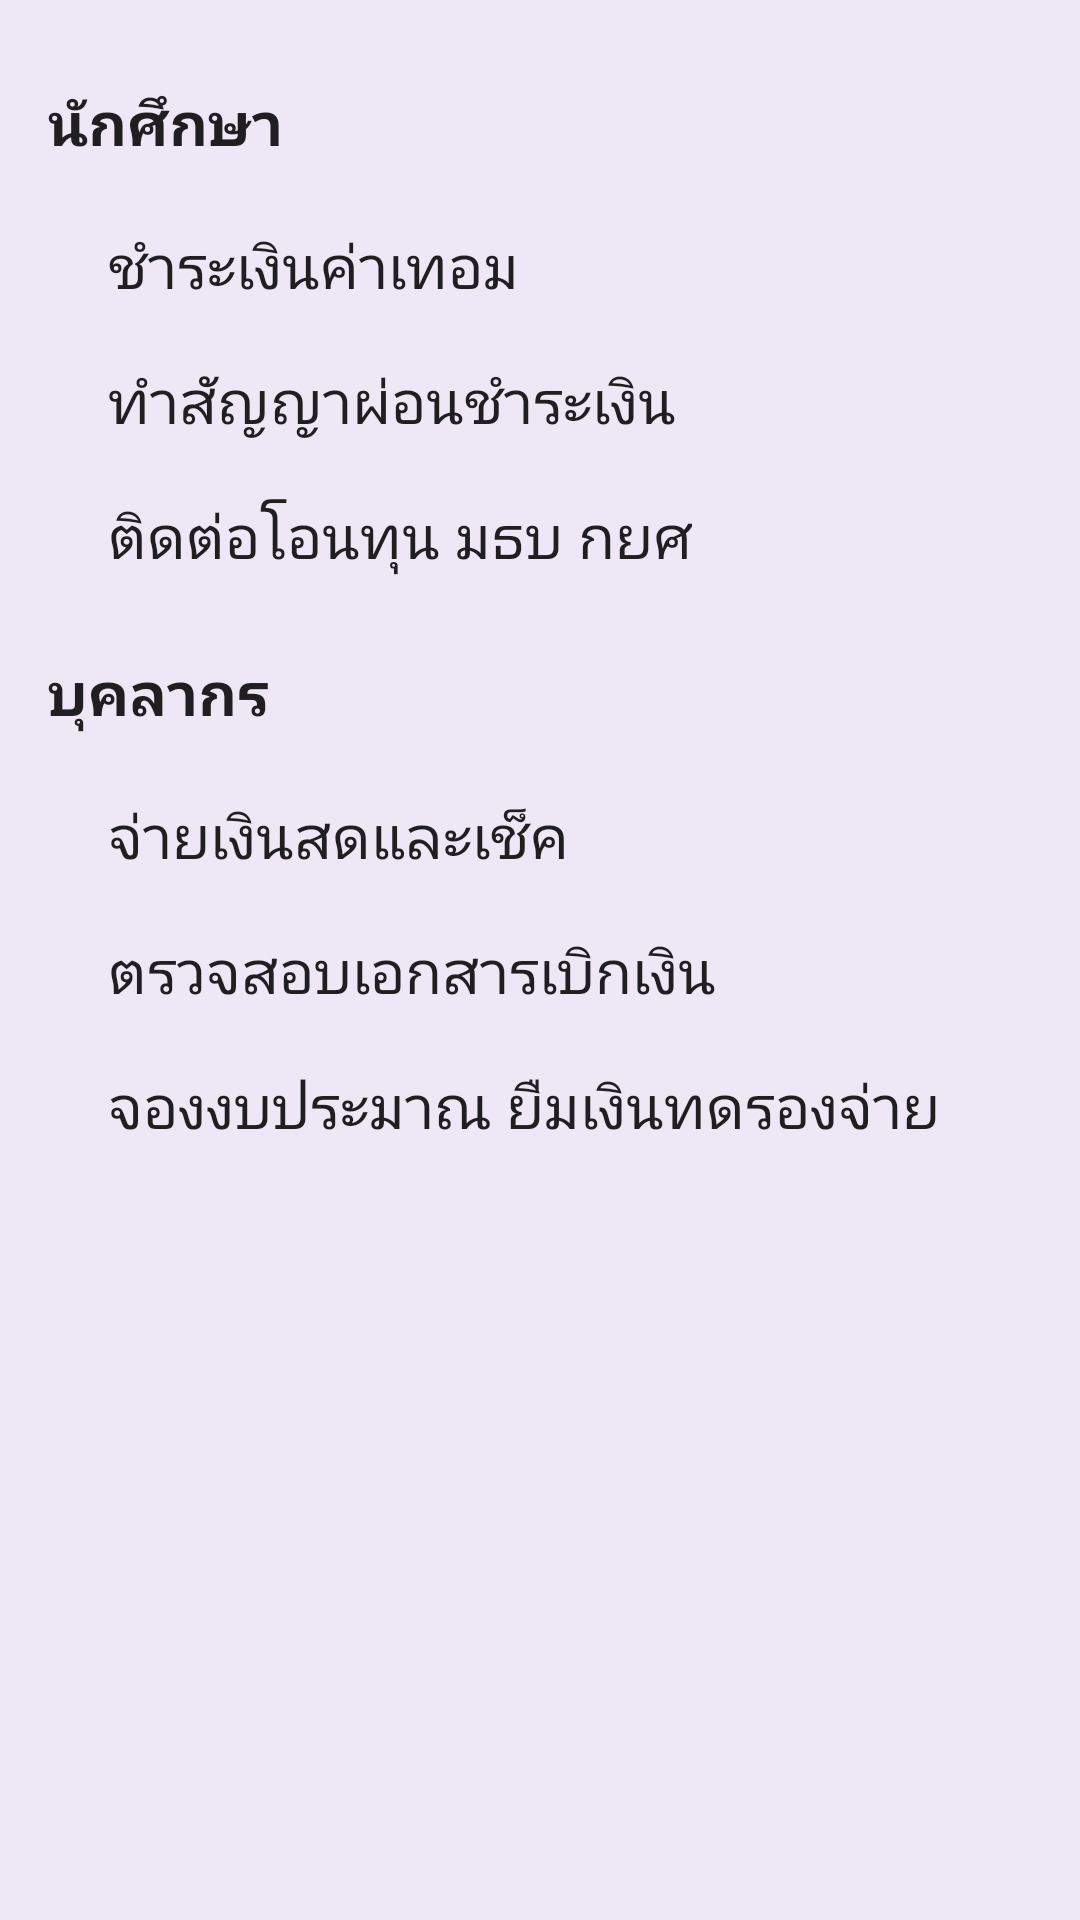

Write the Android layout XML for this screen, with the resource values it uses.
<!-- AndroidManifest.xml: application theme AppTheme -->
<!-- res/layout/money.xml -->
<?xml version="1.0" encoding="utf-8"?>
<RelativeLayout xmlns:android="http://schemas.android.com/apk/res/android"
    android:orientation="vertical" android:layout_width="match_parent"
    android:layout_height="match_parent">

    <LinearLayout
        android:orientation="vertical"
        android:layout_width="fill_parent"
        android:layout_height="wrap_content"
        android:layout_alignParentTop="true"
        android:layout_alignParentLeft="true"
        android:layout_alignParentStart="true"
        android:layout_marginLeft="16dp"
        android:layout_marginTop="16dp"
        android:id="@+id/linearLayout2">

        <LinearLayout
            android:orientation="horizontal"
            android:layout_width="match_parent"
            android:layout_height="50dp">

            <TextView
                android:layout_width="wrap_content"
                android:layout_height="wrap_content"
                android:textAppearance="?android:attr/textAppearanceLarge"
                android:text="นักศึกษา"
                android:id="@+id/textView4"
                android:textSize="20dp"
                android:textStyle="bold"
                android:layout_gravity="center_vertical" />
        </LinearLayout>

        <LinearLayout
            android:orientation="horizontal"
            android:layout_width="match_parent"
            android:layout_height="45dp"
            android:id="@+id/money01">

            <TextView
                android:layout_width="wrap_content"
                android:layout_height="wrap_content"
                android:textAppearance="?android:attr/textAppearanceLarge"
                android:text="ชำระเงินค่าเทอม"
                android:id="@+id/textView6"
                android:layout_marginLeft="20dp"
                android:textSize="20dp"
                android:layout_gravity="center_vertical" />
        </LinearLayout>

        <LinearLayout
            android:orientation="horizontal"
            android:layout_width="match_parent"
            android:layout_height="45dp"
            android:id="@+id/money02">

            <TextView
                android:layout_width="wrap_content"
                android:layout_height="wrap_content"
                android:textAppearance="?android:attr/textAppearanceLarge"
                android:text="ทำสัญญาผ่อนชำระเงิน"
                android:id="@+id/textView7"
                android:textSize="20dp"
                android:layout_marginLeft="20dp"
                android:layout_gravity="center_vertical" />
        </LinearLayout>

        <LinearLayout
            android:orientation="horizontal"
            android:layout_width="match_parent"
            android:layout_height="45dp"
            android:layout_gravity="center_horizontal"
            android:id="@+id/money03">

            <TextView
                android:layout_width="wrap_content"
                android:layout_height="wrap_content"
                android:textAppearance="?android:attr/textAppearanceLarge"
                android:text="ติดต่อโอนทุน มธบ กยศ"
                android:id="@+id/textView8"
                android:layout_marginLeft="20dp"
                android:textSize="20dp"
                android:layout_gravity="center_vertical" />
        </LinearLayout>

        <LinearLayout
            android:orientation="horizontal"
            android:layout_width="match_parent"
            android:layout_height="50dp"
            android:layout_marginTop="5dp">

            <TextView
                android:layout_width="wrap_content"
                android:layout_height="wrap_content"
                android:textAppearance="?android:attr/textAppearanceLarge"
                android:text="บุคลากร"
                android:id="@+id/textView9"
                android:textSize="20dp"
                android:textStyle="bold"
                android:layout_gravity="center_vertical" />
        </LinearLayout>

        <LinearLayout
            android:orientation="horizontal"
            android:layout_width="match_parent"
            android:layout_height="45dp"
            android:id="@+id/money04">

            <TextView
                android:layout_width="wrap_content"
                android:layout_height="wrap_content"
                android:textAppearance="?android:attr/textAppearanceLarge"
                android:text="จ่ายเงินสดและเช็ค"
                android:id="@+id/textView10"
                android:layout_marginLeft="20dp"
                android:textSize="20dp"
                android:layout_gravity="center_vertical" />
        </LinearLayout>

        <LinearLayout
            android:orientation="horizontal"
            android:layout_width="match_parent"
            android:layout_height="45dp"
            android:id="@+id/money05">

            <TextView
                android:layout_width="wrap_content"
                android:layout_height="wrap_content"
                android:textAppearance="?android:attr/textAppearanceLarge"
                android:text="ตรวจสอบเอกสารเบิกเงิน"
                android:id="@+id/textView11"
                android:layout_marginLeft="20dp"
                android:textSize="20dp"
                android:layout_gravity="center_vertical" />
        </LinearLayout>

        <LinearLayout
            android:orientation="horizontal"
            android:layout_width="match_parent"
            android:layout_height="45dp"
            android:id="@+id/money06">

            <TextView
                android:layout_width="wrap_content"
                android:layout_height="wrap_content"
                android:textAppearance="?android:attr/textAppearanceLarge"
                android:text="จองงบประมาณ ยืมเงินทดรองจ่าย"
                android:id="@+id/textView12"
                android:layout_marginLeft="20dp"
                android:textSize="20dp"
                android:layout_gravity="center_vertical" />
        </LinearLayout>
    </LinearLayout>

</RelativeLayout>
<!-- resources referenced by this layout -->
<resources>
  <style name="AppTheme" parent="Theme.AppCompat.Light.DarkActionBar">
          <item name="colorPrimary">@color/primary</item>
          <item name="android:windowBackground">@color/windowbackground</item>
  
  
  
      </style>
  <color name="primary">#673AB7</color>
  <color name="windowbackground">#EDE7F6</color>
</resources>
